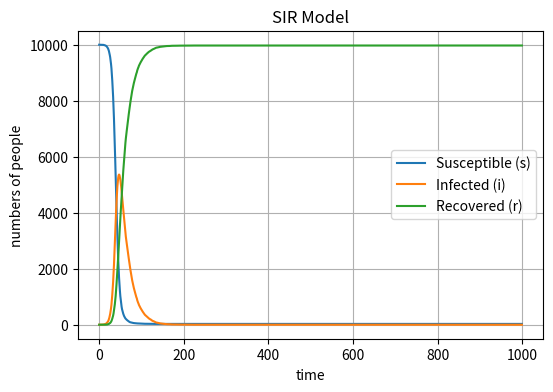

The script that saved this image:
'''
initialize s,i,r,day and their array
use the loop to cycle for 1000 days
generate the possibility for i 
updata s, i, r based on gamma and beta compared to possibility
ensure s, i, r greater than 0
input s, i, r, day into array
next loop
show the polt

the method may be a bit different to the content but it works as well
'''
import numpy as np  
import matplotlib.pyplot as plt  

s = 9999    
i = 1     
r = 0     
sarray = [s] 
iarray = [i]  
rarray = [r] 
days = [0]   
gamma = 0.05
beta = 0.3
plt.figure(figsize=(6,4), dpi = 200)
for day in range(1, 1000):  
    ran = np.random.rand(i)  
    for num in ran:  
        if num < gamma:  
            i -= 1  
            r += 1  
        if num < beta* (s/10000):  
            if s > 0:    
                i += 1  
                s -= 1  
    i = max(i, 0)  
    s = max(s, 0)  

    sarray.append(s)  
    iarray.append(i)  
    rarray.append(r)  
    days.append(day)  

plt.plot(days, sarray, label='Susceptible (s)')  
plt.plot(days, iarray, label='Infected (i)')  
plt.plot(days, rarray, label='Recovered (r)')  
plt.xlabel('time')  
plt.ylabel('numbers of people')  
plt.title('SIR Model')  
plt.legend()  
plt.grid()  
plt.show()  
